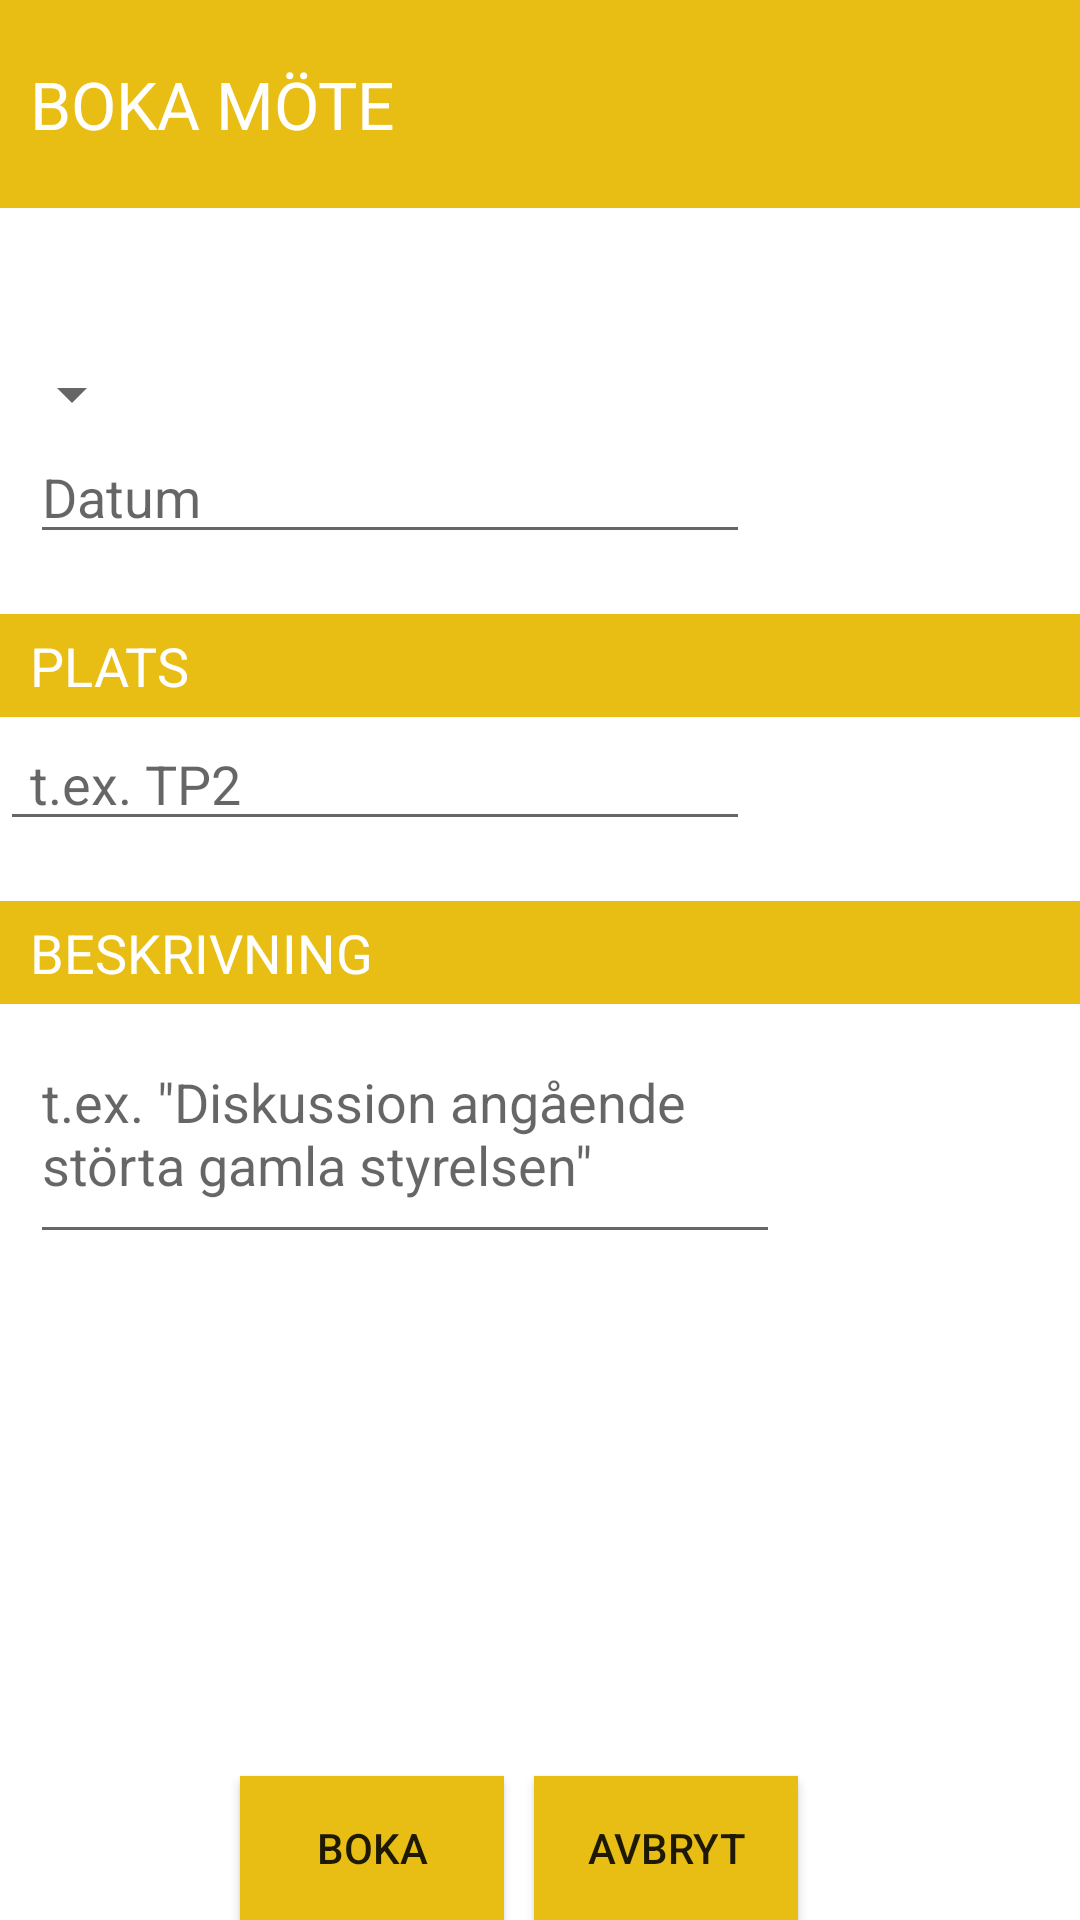

Android layout source for this screen:
<!-- AndroidManifest.xml: application theme AppTheme -->
<!-- res/layout/fragment_book_ameeting.xml -->
<RelativeLayout xmlns:android="http://schemas.android.com/apk/res/android"
     xmlns:tools="http://schemas.android.com/tools"
     android:layout_width="match_parent"
     android:layout_height="match_parent"
     android:layout_marginTop="55dp"
     tools:context="com.example.axel.drawer.BookAMeeting">



         <Spinner
             android:layout_width="wrap_content"
             android:layout_height="wrap_content"
             android:id="@+id/chooseGroup"
             android:spinnerMode="dialog"
             android:layout_below="@+id/Titel"
             android:layout_alignParentStart="true"
             android:paddingLeft="10dp"
             android:layout_marginTop="50dp" />

         <TextView
             android:layout_width="fill_parent"
             android:layout_height="wrap_content"
             android:textAppearance="?android:attr/textAppearanceMedium"
             android:text="PLATS"
             android:textColor="#ffffff"
             android:id="@+id/place"
             android:layout_below="@+id/add_time"
             android:layout_alignParentStart="true"
             android:layout_marginTop="20dp"
             android:paddingTop="5dp"
             android:paddingBottom="5dp"
             android:paddingLeft="10dp"
             android:background="#e9be14"/>

         <EditText
             android:layout_width="250dp"
             android:layout_height="wrap_content"
             android:id="@+id/editText3"
             android:layout_below="@+id/place"
             android:layout_alignParentStart="true"
             android:paddingLeft="10dp"
             android:hint="t.ex. TP2" />

         <TextView
             android:layout_width="fill_parent"
             android:layout_height="wrap_content"
             android:textAppearance="?android:attr/textAppearanceMedium"
             android:text="BESKRIVNING"
             android:textColor="#ffffff"
             android:id="@+id/descriptionMeeting"
             android:layout_below="@+id/editText3"
             android:layout_alignParentStart="true"
             android:layout_marginTop="20dp"
             android:paddingTop="5dp"
             android:paddingBottom="5dp"
             android:paddingLeft="10dp"
             android:background="#e9be14"/>

         <EditText
             android:layout_width="250dp"
             android:layout_height="wrap_content"
             android:inputType="textMultiLine"
             android:ems="10"
             android:id="@+id/MeetingDescription"
             android:layout_below="@+id/descriptionMeeting"
             android:layout_alignParentStart="true"
             android:minLines="3"
             android:layout_marginLeft="10dp"
             android:hint="t.ex. &quot;Diskussion angående störta gamla styrelsen&quot;" />

         <Button
             android:layout_width="wrap_content"
             android:layout_height="wrap_content"
             android:text="BOKA"
             android:id="@+id/createMeeting"
             android:nestedScrollingEnabled="false"
             android:background="#e9be14"
             android:layout_marginRight="10dp"
             android:layout_marginLeft="80dp"
             android:layout_alignParentBottom="true"/>

    <Button
        android:layout_width="wrap_content"
        android:layout_height="wrap_content"
        android:scaleType="fitXY"
        android:text="AVBRYT"
        android:id="@+id/cancelMeeting"
        android:background="#e9be14"
        android:layout_alignParentBottom="true"
        android:layout_toRightOf="@+id/createMeeting" />

    <EditText
        android:layout_width="wrap_content"
        android:layout_height="wrap_content"
        android:inputType="time"
        android:ems="10"
        android:id="@+id/add_time"
        android:layout_below="@+id/chooseGroup"
        android:layout_alignParentStart="true"
        android:autoText="false"
        android:hint="Tid"
        android:paddingLeft="10dp"
        android:layout_toLeftOf="@+id/createMeeting" />

    <EditText
        android:layout_width="wrap_content"
        android:layout_height="wrap_content"
        android:inputType="date"
        android:ems="10"
        android:id="@+id/add_Date"
        android:layout_alignBottom="@+id/add_time"
        android:layout_alignEnd="@+id/editText3"
        android:layout_toEndOf="@+id/add_time"
        android:layout_marginLeft="10dp"
        android:hint="Datum"/>

    <TextView
        android:layout_width="fill_parent"
        android:layout_height="wrap_content"
        android:textAppearance="?android:attr/textAppearanceLarge"
        android:text="BOKA MÖTE"
        android:textColor="#ffffff"
        android:id="@+id/Titel"
        android:background="#e9be14"
        android:paddingBottom="20dp"
        android:paddingTop="20dp"
        android:paddingLeft="10dp"
        android:layout_alignParentTop="true"
        android:layout_alignParentStart="true"
        android:layout_alignParentEnd="true" />


</RelativeLayout>
<!-- resources referenced by this layout -->
<resources>
  <style name="AppTheme" parent="Theme.AppCompat.Light.DarkActionBar">
          
          <item name="android:colorPrimary">@color/holo_light_primary</item>
          <item name="android:colorPrimaryDark">@color/holo_light_primary_dark</item>
          <item name="android:colorBackground">@color/background_holo_light</item>
          <item name="android:navigationBarColor">@color/black</item>
          <item name="android:statusBarColor">@color/black</item>
          <item name="android:windowBackground">@drawable/screen_background_selector_light</item>
      </style>
  <color name="holo_light_primary">#6b6969</color>
  <color name="holo_light_primary_dark">#ffffff</color>
  <color name="background_holo_light">#ffffff</color>
  <color name="black">#000000</color>
  <!-- drawable screen_background_selector_light (drawable) -->
  <?xml version="1.0" encoding="utf-8"?>
  <selector xmlns:android="http://schemas.android.com/apk/res/android">
  
      <item android:state_accelerated="false" android:drawable="@color/screen_background_light" />
      <item android:drawable="@color/background_holo_light" />
  </selector>
  <color name="screen_background_light">#ffffff</color>
</resources>
